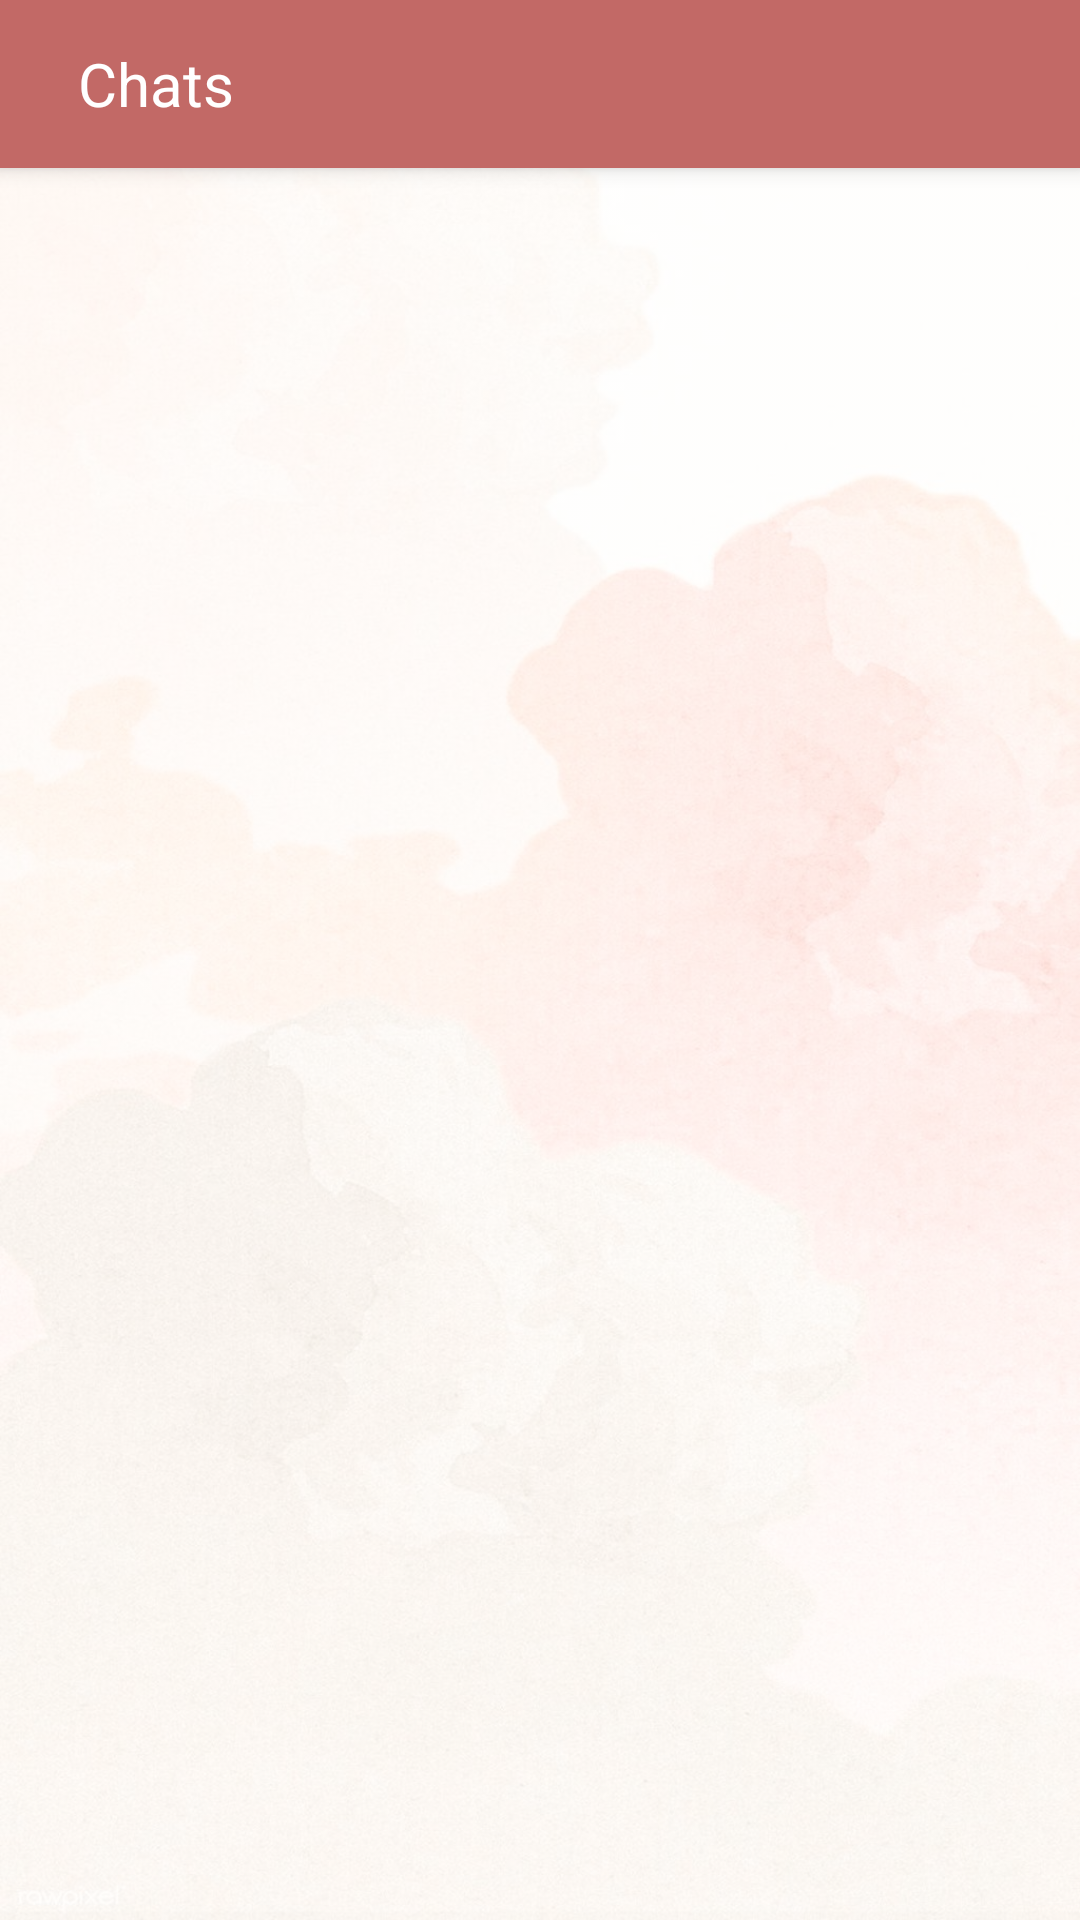

Android layout source for this screen:
<!-- AndroidManifest.xml: application theme Theme.Bookverse -->
<!-- res/layout/activity_chat_list.xml -->
<?xml version="1.0" encoding="utf-8"?>
<LinearLayout xmlns:android="http://schemas.android.com/apk/res/android"
    xmlns:app="http://schemas.android.com/apk/res-auto"
    xmlns:tools="http://schemas.android.com/tools"
    android:layout_width="match_parent"
    android:layout_height="match_parent"
    android:orientation="vertical"
    tools:context=".ChatListActivity"
    android:background="@drawable/download"
    android:backgroundTint="#AAFFFFFF"
    android:backgroundTintMode="src_over">

    <androidx.appcompat.widget.Toolbar
        android:id="@+id/my_toolbar"
        android:layout_width="match_parent"
        android:layout_height="?attr/actionBarSize"
        android:background="?attr/colorPrimary"
        android:elevation="4dp"
        android:theme="@style/ThemeOverlay.AppCompat.ActionBar"
        app:popupTheme="@style/ThemeOverlay.AppCompat.Light">

        <TextView
            android:layout_width="match_parent"
            android:layout_height="wrap_content"
            android:padding="10dp"
            android:text="@string/chat_list"
            android:textColor="@color/white"
            android:textSize="20sp" />
    </androidx.appcompat.widget.Toolbar>

    <androidx.recyclerview.widget.RecyclerView
        android:id="@+id/recyclerView"
        android:layout_width="match_parent"
        android:layout_height="wrap_content"
        android:layout_weight="1" />


</LinearLayout>
<!-- resources referenced by this layout -->
<resources>
  <color name="white">#FFFFFFFF</color>
  <!-- drawable download: jpg bitmap (drawable-v24, 181167 bytes) -->
  <string name="chat_list">Chats</string>
  <style name="Theme.Bookverse" parent="Theme.MaterialComponents.DayNight.NoActionBar">
          
          <item name="colorPrimary">@color/old_rose</item>
          <item name="colorPrimaryVariant">@color/old_rose</item>
          <item name="colorOnPrimary">@color/white</item>
          
          <item name="colorSecondary">@color/old_rose_light</item>
          <item name="colorSecondaryVariant">@color/old_rose_light</item>
          <item name="colorOnSecondary">@color/black</item>
          
          <item name="android:statusBarColor" tools:targetApi="l">@color/black</item>
          
      </style>
  <color name="old_rose">#C26966</color>
  <color name="old_rose_light">#D5A595</color>
  <color name="black">#FF000000</color>
</resources>
